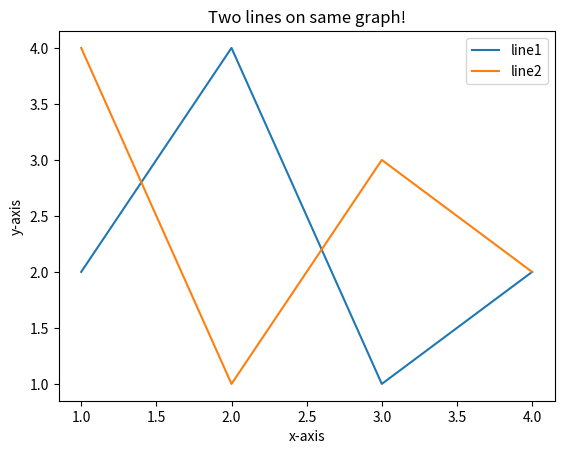

This figure's Python source:
import matplotlib.pyplot as plt
x1=[1,2,3,4]
y1=[2,4,1,2]
plt.plot(x1,y1,label="line1")
x2=[1,2,3,4]
y2=[4,1,3,2]
plt.plot(x2,y2,label="line2")
plt.xlabel('x-axis')
plt.ylabel('y-axis')
plt.title('Two lines on same graph!')
plt.legend()
plt.show()
